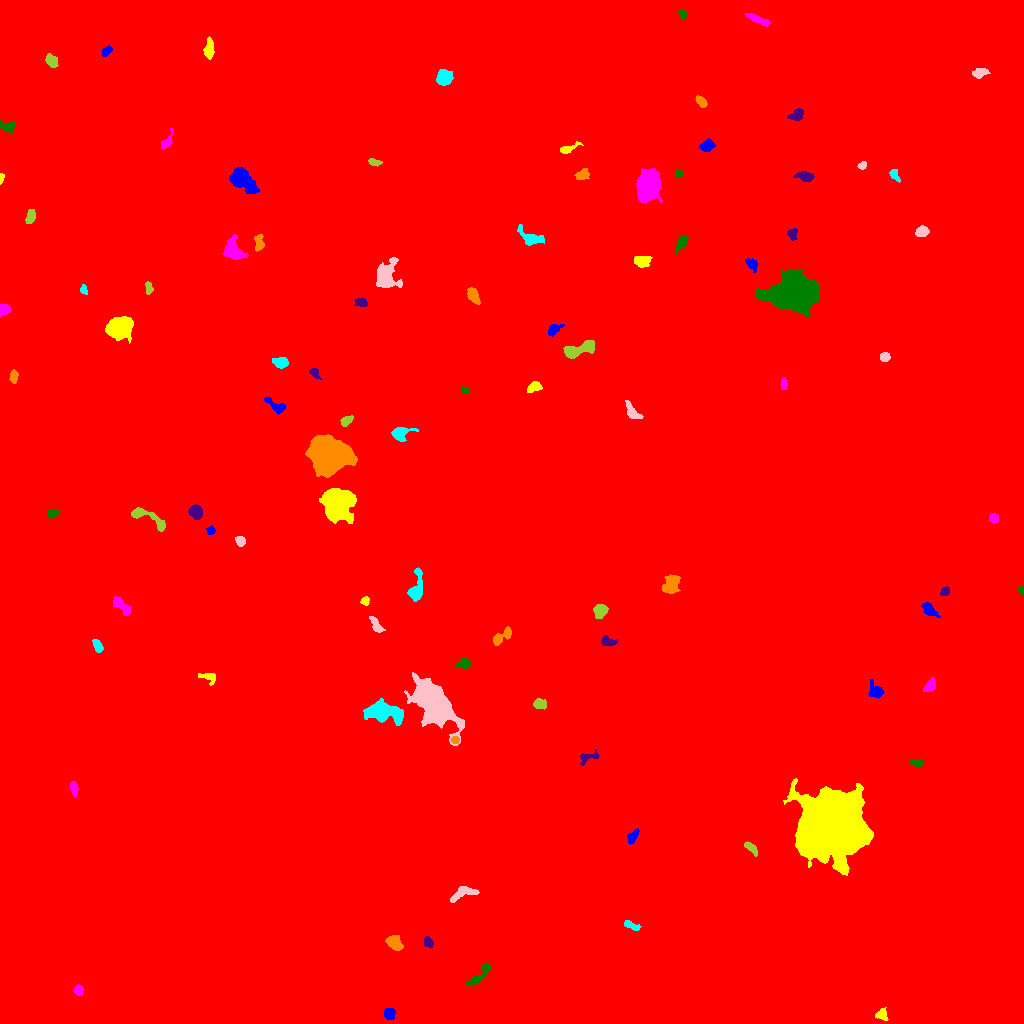

The table this chart was drawn from, first rows:
ID, X, Y, A, B, theta, total_flux, mu_max, mu_median, mu_mean, R_fwhm, R_e, R10, R90, x_start, x_end, y_start, y_end, area, greylevel
0, 496.9, 509.2, 309.8, 289.5, 0.92, 3552932, 176.0, 3.0, 3.62, 9.097, 256.9, 85.91, 428.1, 0, 1023, 0, 1023, 981417, 3.62
1, 389, 9.752, 2.78, 2.607, -0.6908, 545.0, 8.0, 4.0, 4.325, 4.951, 3.523, 1.382, 5.382, 384, 395, 4, 15, 126, 15.33
2, 881.6, 8.699, 3.02, 2.604, -0.6457, 376.0, 8.0, 3.0, 3.16, 3.656, 3.29, 1.262, 5.293, 875, 888, 3, 16, 119, 13.16
3, 78.51, 33.4, 2.222, 1.989, -1.398, 406.0, 11.0, 4.0, 4.511, 3.338, 2.706, 0.9772, 4.222, 73, 83, 28, 39, 90, 16.51
4, 479.5, 48.17, 8.489, 2.157, 0.7964, 526.0, 7.0, 2.0, 2.493, 4.26, 4.334, 1.693, 6.956, 464, 490, 38, 60, 211, 12.49
5, 427.9, 81.64, 2.603, 1.931, -1.026, 265.0, 6.0, 3.0, 2.849, 3.868, 2.764, 1.128, 4.478, 424, 433, 76, 87, 93, 13.85
6, 394.6, 80.6, 4.197, 3.076, -0.8756, 718.0, 8.0, 4.0, 3.502, 5.917, 4.583, 1.693, 6.84, 385, 403, 73, 88, 205, 13.5
7, 631.3, 97.73, 4.353, 1.661, -0.3476, 267.0, 6.0, 2.0, 2.363, 3.785, 3.192, 1.128, 5.015, 624, 641, 93, 103, 113, 13.36
8, 463.5, 130.6, 7.597, 2.95, 0.3226, 690.0, 7.0, 3.0, 3.013, 5.14, 4.853, 1.871, 7.421, 450, 479, 121, 137, 229, 13.01
9, 751.4, 175.3, 4.613, 1.807, -0.7728, 312.0, 6.0, 2.0, 2.667, 4.297, 3.338, 1.262, 5.202, 744, 757, 167, 182, 117, 12.67
10, 946, 192.9, 2.912, 2.736, -0.6105, 560.0, 10.0, 4.0, 4.118, 4.297, 3.478, 1.382, 5.528, 939, 952, 187, 200, 136, 14.12
11, 632.7, 187, 3.905, 1.951, 0.9783, 399.0, 6.0, 3.0, 3.218, 4.918, 3.478, 1.382, 5.412, 627, 639, 179, 195, 124, 14.22
12, 830.8, 198, 15.47, 14.71, 0.5611, 93394, 68.0, 14.0, 19.19, 16.44, 18.29, 6.84, 30.93, 783, 873, 148, 245, 4866, 28.19
13, 74.12, 235.1, 3.683, 1.681, -1.396, 282.0, 6.0, 3.0, 2.765, 4.222, 3.192, 1.262, 4.951, 70, 78, 227, 242, 102, 12.76
14, 917.1, 260.6, 3.265, 1.779, -0.1054, 324.0, 6.0, 3.0, 3.375, 4.37, 3.09, 1.262, 4.754, 910, 923, 257, 264, 96, 14.38
15, 587.6, 265.9, 5.75, 2.492, 0.3172, 309.0, 6.0, 2.0, 2.191, 3.827, 3.613, 1.262, 5.89, 580, 599, 258, 274, 141, 12.19
16, 455.2, 283.6, 1.852, 1.679, 1.533, 231.0, 9.0, 4.0, 3.85, 2.764, 2.257, 0.7979, 3.523, 451, 459, 280, 287, 60, 18.85
17, 382.4, 311.7, 9.223, 4.307, -0.2219, 4552, 26.0, 5.0, 7.307, 5.836, 6.482, 2.394, 11.58, 363, 403, 298, 325, 623, 18.31
18, 433, 321.1, 12.31, 6.498, -0.9678, 24000, 47.0, 11.0, 14.92, 11.3, 10.36, 4.107, 17.48, 404, 464, 278, 351, 1609, 23.92
19, 539.7, 319.9, 2.82, 2.167, -0.1885, 279.0, 5.0, 2.0, 2.18, 4.146, 3.192, 1.262, 4.853, 533, 546, 314, 325, 128, 13.18
20, 925.7, 352, 15.85, 5.362, -1.299, 8534, 26.0, 7.0, 8.433, 7.979, 8.849, 3.338, 14.95, 910, 943, 316, 373, 1012, 17.43
21, 875.3, 332, 4.261, 3.193, -0.8573, 485.0, 6.0, 3.0, 2.725, 5.352, 4.029, 1.596, 6.283, 868, 884, 325, 344, 178, 12.72
22, 207.7, 346.6, 4.87, 2.478, -0.2404, 297.0, 5.0, 2.0, 2.267, 3.949, 3.613, 1.382, 5.614, 198, 215, 338, 350, 131, 12.27
23, 929.8, 337.6, 3.749, 2.231, 0.8453, 464.0, 7.0, 4.0, 3.597, 4.754, 3.7, 1.493, 5.557, 923, 935, 332, 346, 129, 23.6
24, 463.9, 359.7, 3.018, 2.464, 0.176, 388.0, 7.0, 3.0, 3.055, 3.785, 3.385, 1.262, 5.441, 456, 470, 353, 366, 127, 13.06
25, 608.3, 381.8, 3.989, 2.172, -0.1809, 331.0, 6.0, 3.0, 2.586, 4.618, 3.568, 1.382, 5.441, 601, 617, 377, 388, 128, 14.59
26, 501.9, 387.3, 6.679, 2.175, 0.5777, 240.0, 5.0, 1.0, 1.263, 2.646, 3.827, 1.382, 6.077, 493, 511, 378, 397, 190, 14.26
27, 97.67, 377.1, 3.29, 1.713, -1.054, 200.0, 5.0, 2.0, 1.786, 3.385, 2.932, 1.128, 4.652, 92, 103, 371, 384, 112, 12.79
28, 376, 398.1, 4.792, 1.987, -0.9892, 333.0, 5.0, 2.0, 2.362, 4.37, 3.742, 1.382, 5.754, 369, 385, 391, 407, 141, 12.36
29, 600.2, 412.4, 3.332, 3.057, 0.6634, 518.0, 6.0, 3.0, 2.96, 5.557, 4.029, 1.596, 6.333, 593, 608, 405, 419, 175, 14.96
30, 509.7, 509.1, 44.43, 42.61, 0.7741, 701727, 84.0, 14.0, 18.18, 32.34, 51.87, 18.02, 88.99, 368, 635, 399, 650, 38593, 27.18
31, 928.7, 414.5, 4.654, 2.191, -0.7736, 465.0, 8.0, 2.0, 2.853, 3.949, 3.656, 1.382, 6.103, 921, 940, 406, 421, 163, 12.85
32, 365.2, 422.5, 2.311, 1.974, 1.061, 203.0, 6.0, 3.0, 2.859, 3.523, 2.646, 0.9772, 4.146, 360, 369, 418, 427, 71, 12.86
33, 120.3, 418.2, 5.93, 1.945, -0.8219, 422.0, 7.0, 2.0, 2.187, 3.909, 3.827, 1.382, 5.89, 113, 130, 408, 427, 193, 13.19
34, 1021, 433.3, 2.055, 1.382, -1.393, 155.0, 6.0, 3.0, 3.039, 3.192, 2.185, 0.7979, 3.29, 1018, 1023, 428, 438, 51, 14.04
35, 944.9, 432.1, 2.281, 1.728, 0.7693, 171.0, 5.0, 2.0, 2.138, 3.09, 2.523, 0.9772, 3.949, 940, 949, 428, 437, 80, 13.14
36, 671.5, 438.8, 5.539, 3.633, 1.066, 672.0, 5.0, 2.0, 2.453, 6.232, 5.015, 2.034, 7.899, 662, 680, 430, 449, 274, 12.45
37, 416.4, 434.7, 8.51, 3.013, 1.424, 1170, 11.0, 4.0, 4.048, 4.618, 5.078, 1.871, 8.215, 407, 422, 422, 456, 289, 23.05
38, 240.5, 482.5, 2.521, 2.168, -0.8484, 356.0, 8.0, 3.0, 3.747, 3.7, 2.932, 1.128, 4.754, 235, 245, 477, 487, 95, 13.75
39, 147.8, 505.9, 11.97, 3.145, -0.4581, 1034, 9.0, 3.0, 3.529, 4.297, 5.614, 1.954, 8.704, 131, 165, 492, 516, 293, 12.53
40, 783.1, 499.3, 3.402, 2.162, 1.217, 393.0, 7.0, 3.0, 3.07, 3.868, 3.432, 1.382, 5.412, 778, 788, 491, 506, 128, 13.07
41, 210.6, 492.8, 2.125, 2.029, 0.5855, 284.0, 7.0, 4.0, 4.116, 3.478, 2.646, 1.128, 4.068, 206, 215, 489, 498, 69, 13.12
42, 337.6, 518.8, 7.456, 7.215, -0.9892, 8582, 20.0, 9.0, 9.005, 11.94, 9.219, 3.785, 14.22, 319, 356, 500, 535, 953, 20.01
43, 993.6, 505.5, 2.307, 2.173, -1.249, 225.0, 5.0, 2.0, 2.557, 3.613, 2.821, 1.128, 4.514, 989, 998, 500, 510, 88, 12.56
44, 52.14, 510.2, 2.839, 2.137, 0.3029, 467.0, 8.0, 5.0, 4.968, 4.583, 3.192, 1.262, 4.82, 47, 59, 505, 514, 94, 13.97
45, 195.7, 511.8, 3.297, 2.925, -0.8081, 1040, 13.0, 6.0, 5.876, 4.918, 3.989, 1.596, 6.232, 188, 202, 504, 519, 177, 15.88
46, 327.5, 567.8, 8.171, 7.575, -0.6501, 28571, 71.0, 13.0, 19.64, 9.657, 9.441, 3.7, 16.38, 305, 357, 546, 589, 1455, 29.64
47, 401.4, 590.4, 5.227, 3.439, 0.3302, 624.0, 7.0, 3.0, 2.876, 4.951, 4.583, 1.784, 7.092, 391, 418, 582, 596, 217, 12.88
48, 632.6, 610.8, 5.228, 2.412, -0.8818, 563.0, 7.0, 3.0, 3.292, 4.687, 3.989, 1.596, 6.408, 625, 643, 605, 623, 171, 15.29
49, 346.5, 602.7, 3.409, 2.105, 0.7359, 391.0, 7.0, 3.5, 3.62, 4.146, 3.385, 1.382, 5.202, 340, 353, 597, 608, 108, 15.62
50, 774.7, 615.2, 3.252, 2.28, -1.137, 270.0, 5.0, 2.0, 2.389, 3.949, 3.29, 1.262, 5.14, 770, 781, 609, 623, 113, 12.39
51, 276.5, 617.2, 6.025, 2.454, -0.5701, 388.0, 6.0, 2.0, 2.243, 4.37, 3.989, 1.493, 6.482, 264, 286, 609, 626, 173, 12.24
52, 533.9, 636.5, 3.426, 2.111, 0.411, 460.0, 8.0, 3.0, 3.511, 4.297, 3.338, 1.262, 5.352, 527, 542, 631, 642, 131, 19.51
53, 783.1, 639.8, 2.92, 1.252, 1.528, 135.0, 6.0, 2.0, 1.849, 2.523, 2.326, 0.7979, 3.909, 781, 787, 634, 646, 73, 12.85
54, 464.8, 632.7, 1.976, 1.345, -0.4871, 126.0, 6.0, 2.0, 2.211, 2.585, 2.034, 0.7979, 3.338, 461, 469, 630, 638, 57, 13.21
55, 314.1, 650.8, 2.393, 1.872, -0.8287, 137.0, 4.0, 1.0, 1.539, 3.656, 2.585, 0.9772, 4.184, 309, 321, 644, 655, 89, 13.54
56, 13.44, 645.9, 3.111, 1.434, 1.555, 160.0, 5.0, 1.0, 1.6, 2.764, 2.523, 0.9772, 4.184, 9, 18, 640, 654, 100, 12.6
57, 280.6, 660.9, 3.714, 2.353, -0.143, 594.0, 8.0, 4.0, 3.882, 5.015, 3.656, 1.493, 5.836, 272, 288, 655, 666, 153, 13.88
58, 884.5, 666.3, 2.409, 2.159, 0.03896, 309.0, 7.0, 3.0, 3.396, 3.568, 2.932, 1.128, 4.618, 880, 890, 662, 671, 91, 13.4
59, 580.3, 674.1, 8.997, 2.9, 0.2981, 1641, 12.0, 4.0, 4.757, 6.257, 5.781, 2.257, 9.045, 563, 594, 665, 683, 345, 14.76
... 45 more rows
